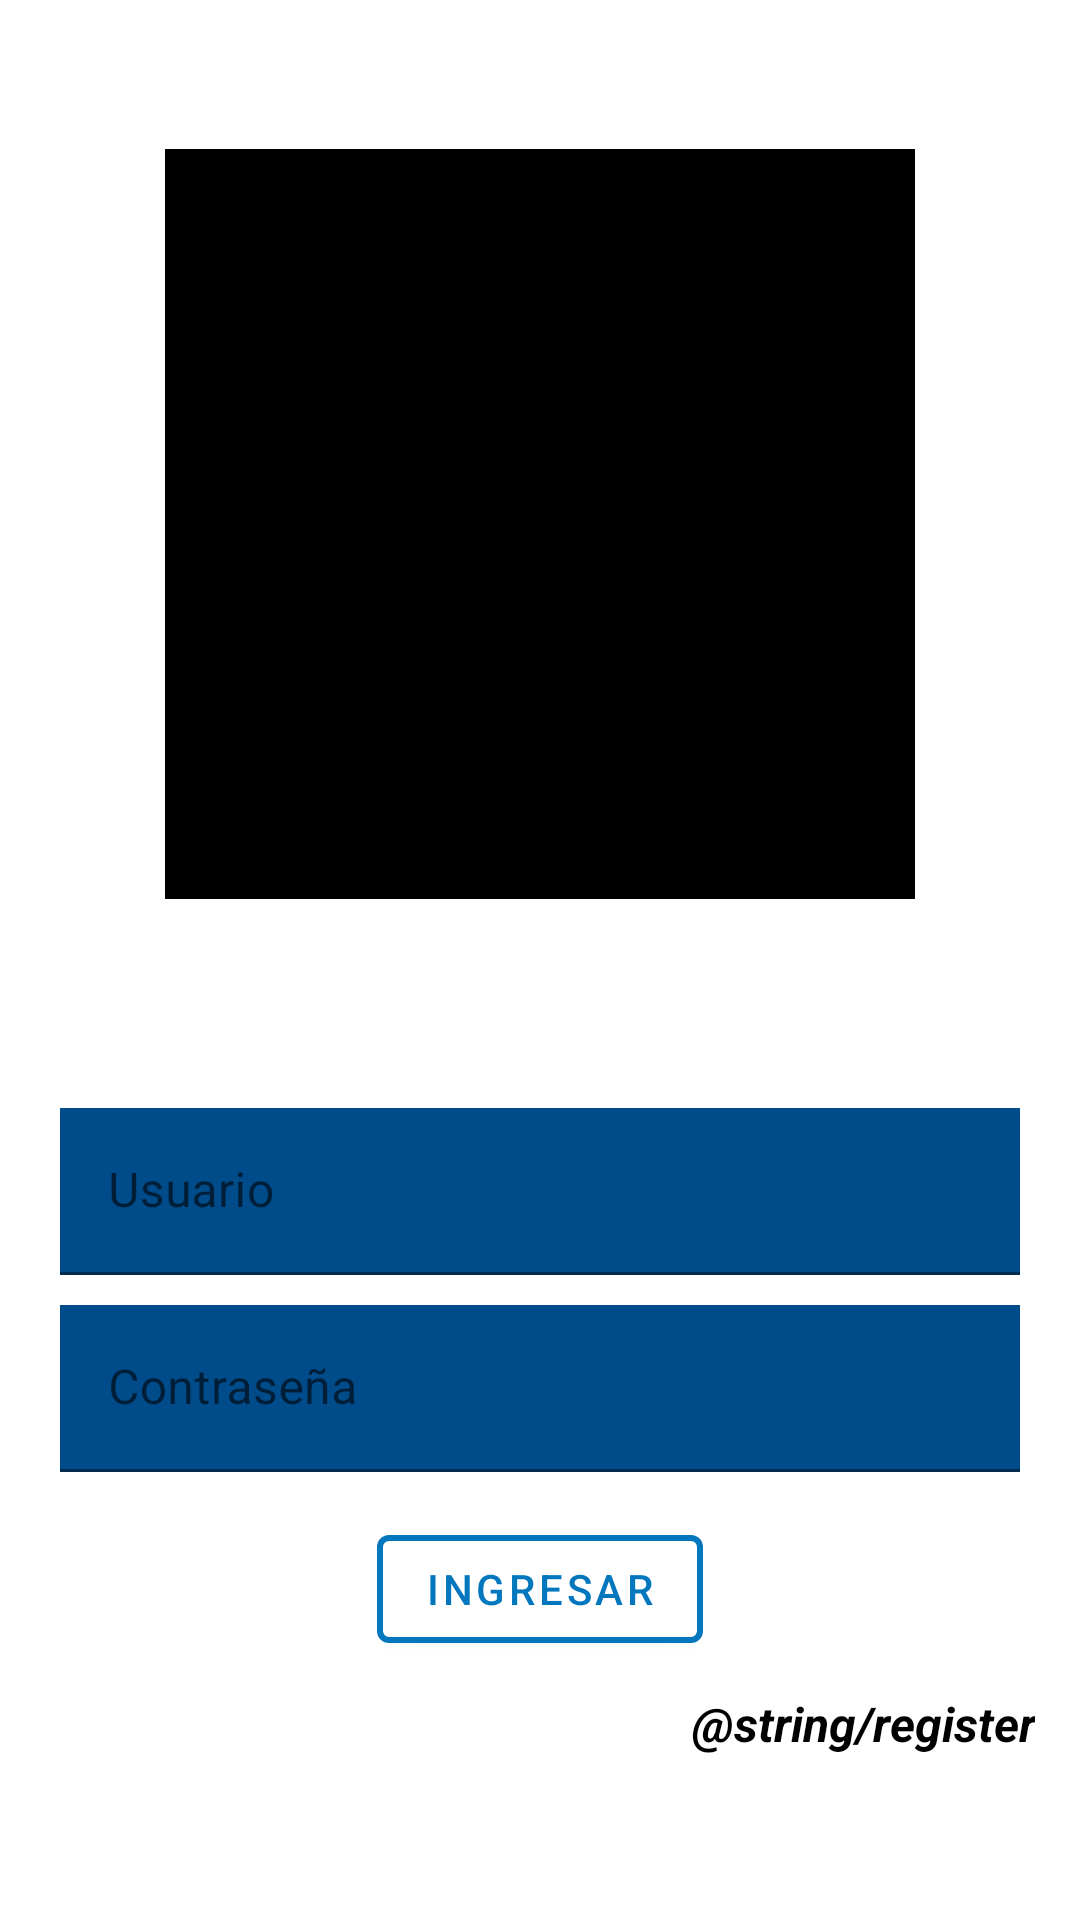

Layout XML and referenced resources for this Android screen:
<!-- AndroidManifest.xml: application theme Theme.GesAct -->
<!-- res/layout/activity_main.xml -->
<?xml version="1.0" encoding="utf-8"?>
<androidx.constraintlayout.widget.ConstraintLayout xmlns:android="http://schemas.android.com/apk/res/android"
    xmlns:app="http://schemas.android.com/apk/res-auto"
    xmlns:tools="http://schemas.android.com/tools"
    android:layout_width="match_parent"
    android:layout_height="match_parent"
    android:background="@color/white"
    tools:context=".activities.MainActivity">

    <LinearLayout
        android:id="@+id/login_img_container"
        app:layout_constraintTop_toTopOf="parent"
        app:layout_constraintBottom_toTopOf="@id/login_form_container"
        app:layout_constraintStart_toStartOf="parent"
        app:layout_constraintEnd_toEndOf="parent"
        android:layout_width="match_parent"
        android:layout_height="wrap_content"
        android:padding="10dp"
        android:gravity="center"
        android:orientation="vertical">

        <ImageView
            android:background="@color/black"
            android:layout_width="250dp"
            android:layout_height="250dp"/>
    </LinearLayout>

    <LinearLayout
        android:id="@+id/login_form_container"
        app:layout_constraintTop_toBottomOf="@id/login_img_container"
        app:layout_constraintBottom_toBottomOf="parent"
        android:layout_width="match_parent"
        android:layout_height="wrap_content"
        android:layout_margin="5dp"
        android:padding="10dp"
        android:orientation="vertical">

        <com.google.android.material.textfield.TextInputLayout
            android:layout_margin="5dp"
            android:layout_width="match_parent"
            android:layout_height="wrap_content">
            <EditText
                android:hint="Usuario"
                style="@style/EditText"
                android:background="@drawable/edit_text_background"
                android:inputType="text"
                android:layout_width="match_parent"
                android:layout_height="wrap_content"/>
        </com.google.android.material.textfield.TextInputLayout>

        <com.google.android.material.textfield.TextInputLayout
            android:layout_margin="5dp"
            android:layout_width="match_parent"
            android:layout_height="wrap_content">
            <EditText
                android:hint="Contraseña"
                style="@style/EditText"
                android:background="@drawable/edit_text_background"
                android:inputType="textPassword"
                android:layout_width="match_parent"
                android:layout_height="wrap_content"/>
        </com.google.android.material.textfield.TextInputLayout>

        <com.google.android.material.button.MaterialButton
            android:text="INGRESAR"
            style="@style/ButtonStyle"
            android:layout_marginTop="10dp"
            android:layout_gravity="center"
            android:layout_width="wrap_content"
            android:layout_height="wrap_content"/>

        <TextView
            android:id="@+id/tv_register"
            android:gravity="end"
            android:layout_marginTop="10dp"
            android:text="@string/register"
            style="@style/LinkText"
            android:layout_width="match_parent"
            android:layout_height="wrap_content"/>

    </LinearLayout>

</androidx.constraintlayout.widget.ConstraintLayout>
<!-- resources referenced by this layout -->
<resources>
  <color name="black">#FF000000</color>
  <color name="white">#FFFFFFFF</color>
  <!-- drawable edit_text_background (drawable) -->
  <?xml version="1.0" encoding="utf-8"?>
  <selector xmlns:android="http://schemas.android.com/apk/res/android">
  
      <item android:state_focused="true">
          <shape>
              <stroke android:color="@color/thirdColor" android:width="2dp"/>
              <solid android:color="@color/white"/>
          </shape>
      </item>
  
      <item>
          <shape>
              <solid android:color="@color/thirdColor"/>
          </shape>
      </item>
  
  
  </selector>
  <style name="ButtonStyle">
          <item name="android:textColor"> @color/mainColor</item>
          <item name="backgroundTint"> @color/white</item>
          <item name="strokeColor"> @color/mainColor</item>
          <item name="strokeWidth"> 2dp</item>
      </style>
  <style name="EditText">
          <item name="background"> @drawable/edit_text_background</item>
          <item name="android:textColor"> @color/black</item>
          <item name="hintTextColor"> @color/white</item>
          <item name="android:singleLine"> true</item>
      </style>
  <style name="LinkText">
          <item name="android:textSize">16sp</item>
          <item name="android:textColor"> @color/black</item>
          <item name="android:textStyle"> bold|italic</item>
      </style>
  <style name="Theme.GesAct" parent="Theme.MaterialComponents.DayNight.DarkActionBar">
          
          <item name="colorPrimary">@color/purple_500</item>
          <item name="colorPrimaryVariant">@color/purple_700</item>
          <item name="colorOnPrimary">@color/white</item>
          
          <item name="colorSecondary">@color/teal_200</item>
          <item name="colorSecondaryVariant">@color/teal_700</item>
          <item name="colorOnSecondary">@color/black</item>
          
          <item name="android:statusBarColor" tools:targetApi="l">?attr/colorPrimaryVariant</item>
          
      </style>
  <color name="thirdColor">#004c8b</color>
  <color name="mainColor">#0277bd</color>
  <!-- not gathered from this repository: default colours our renderer supplied (Android Studio template values) -->
  <color name="purple_500">#FF6200EE</color>
  <color name="purple_700">#FF3700B3</color>
  <color name="teal_200">#FF03DAC5</color>
  <color name="teal_700">#FF018786</color>
</resources>
